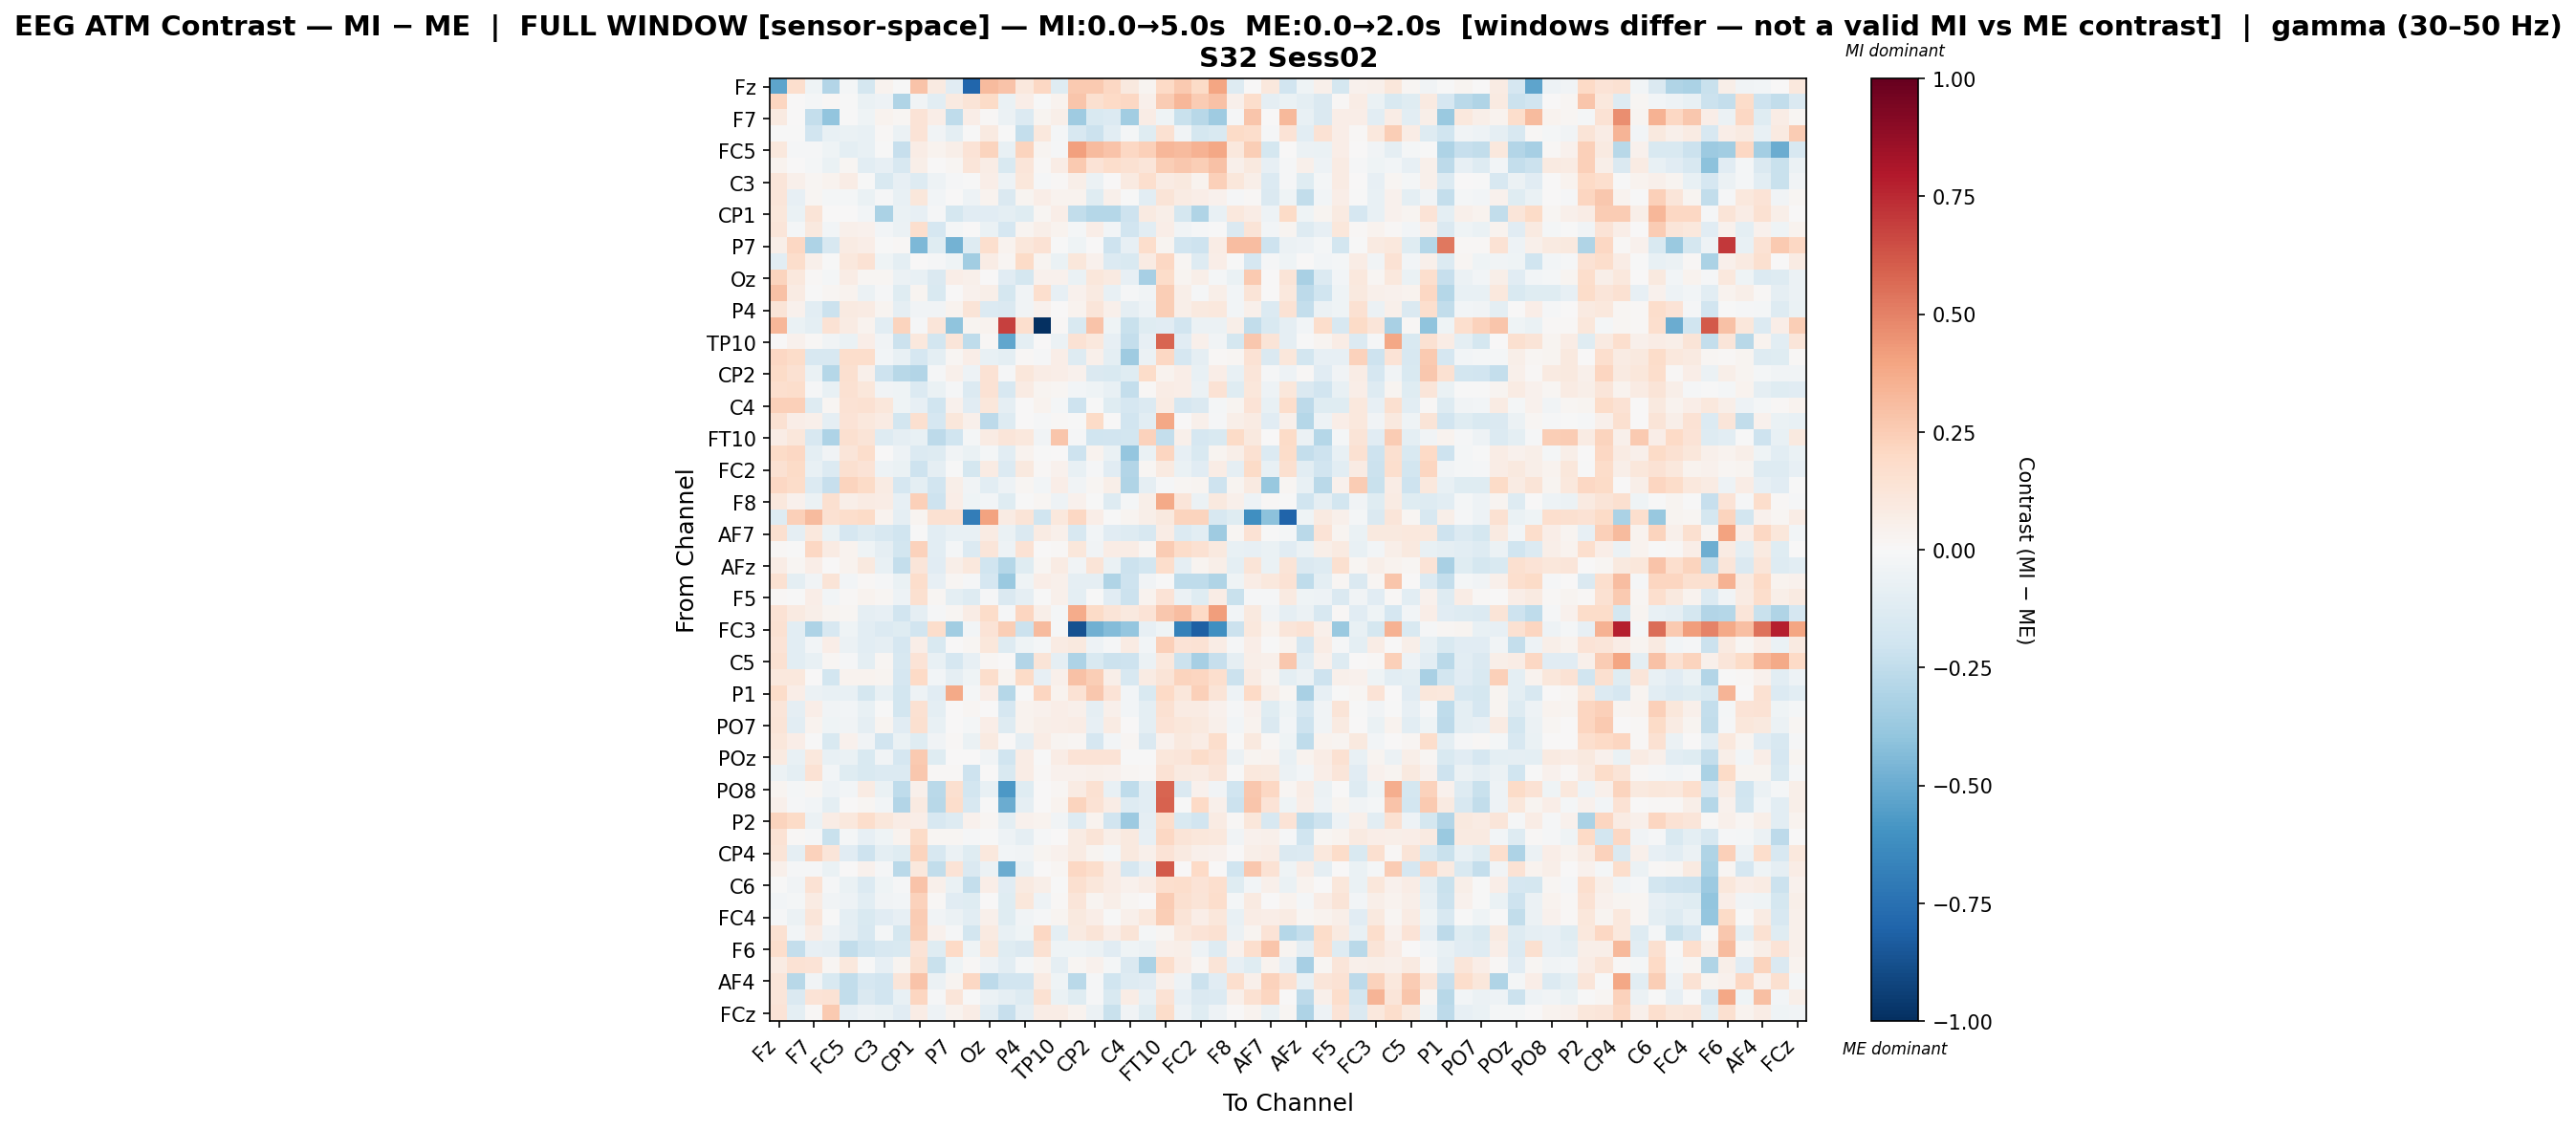

Data behind this chart, as committed beside it:
, Fz, F3, F7, FT9, FC5, FC1, C3, CP5, CP1, Pz, P7, O1, Oz, O2, P4, P8, TP10, CP6, CP2, Cz, C4, T8, FT10
Fz, -0.5254, 0.1677, -0.04218, -0.2931, -0.02319, -0.1741, 0.03375, -0.003788, 0.2859, 0.09033, -0.1121, -0.7966, 0.3143, 0.286, 0.1075, 0.2043, -0.1234, 0.2656, 0.2578, 0.2058, 0.09576, 0.0274, 0.1999
F3, 0.2124, 0.003169, -0.01756, 0.01141, -0.00249, -0.06504, -0.05401, -0.2986, -0.03699, -0.1039, 0.08737, 0.1321, 0.1884, -0.06622, 0.06967, -0.003465, 0.03429, 0.2808, 0.1633, 0.1994, 0.2075, 0.05081, 0.2514
F7, 0.08678, 0.005285, -0.2402, -0.3949, -0.001463, -0.04028, 0.03805, 0.02166, 0.1397, 0.06427, -0.2551, 0.0634, 0.01175, -0.05716, -0.1363, 0.02438, 0.06027, -0.3516, -0.151, -0.1404, -0.3488, 0.07547, -0.04075
FT9, -0.007099, -0.002272, -0.1885, -0.07177, -0.06809, -0.07076, 0.01099, -0.05991, 0.1349, -0.03868, -0.09922, -0.007194, 0.0887, -0.003113, -0.2353, 0.1059, -0.01835, -0.1592, -0.2144, -0.1081, -0.01656, -0.118, 0.1539
FC5, 0.1067, -0.009089, -0.009221, -0.04542, -0.09679, -0.07335, -0.007526, -0.233, 0.07519, 0.03651, 0.05861, 0.1391, 0.219, -0.0717, 0.2241, 0.02981, -0.01553, 0.413, 0.3173, 0.2832, 0.2055, 0.2406, 0.3357
FC1, 0.03417, 0.004568, -0.02074, -0.06954, 0.01857, -0.1067, -0.08539, -0.1611, 0.05721, 0.006676, 0.01677, 0.1195, 0.07222, -0.1492, 0.1178, 0.01079, 0.0763, 0.2655, 0.1372, 0.1748, 0.1522, 0.1173, 0.2494
C3, 0.1174, 0.05232, 0.01596, 0.03589, 0.07709, -0.004819, -0.1502, -0.07928, -0.1298, -0.05385, -0.01322, -0.006609, 0.06937, -0.04901, 0.1104, -0.01179, 0.01332, 0.06019, -0.05723, 0.002027, 0.08906, 0.167, 0.08247
CP5, 0.1175, -0.07985, 0.02104, -0.01577, -0.01599, -0.06504, -0.009264, -0.07331, 0.1135, -0.02682, 0.0, -0.04955, 0.03876, -0.1484, 0.03095, 0.06375, 0.03871, 0.03557, -0.1191, 0.04923, -0.004276, -0.1064, 0.1272
CP1, 0.1166, -0.06791, 0.1273, 0.006728, 0.003334, -0.02654, -0.3166, -0.06309, -0.08518, -0.01096, -0.1774, -0.112, -0.1127, -0.0989, -0.1199, 0.01653, 0.06653, -0.2496, -0.2849, -0.2885, -0.2044, 0.0927, 0.0615
Pz, 0.1232, -0.02056, 0.1007, -0.0286, 0.04821, 0.04237, -0.03012, -0.06193, 0.1695, -0.1706, -0.01799, 0.004542, -0.06978, -0.1678, 0.02566, 0.05716, 0.03659, -0.02118, 0.06884, -0.02823, -0.1897, -0.104, 0.07005
P7, 0.06093, 0.2073, -0.308, -0.1623, 0.08555, 0.06295, -0.006866, 0.01415, -0.4503, -0.1225, -0.4689, -0.1324, 0.1702, 0.03292, 0.1096, 0.1411, -0.007539, -0.04629, 0.006793, -0.2107, -0.08126, 0.1746, 0.02356
O1, -0.1086, 0.1737, 0.05446, -0.00509, 0.1049, 0.1465, -0.04315, -0.09462, 0.007283, -0.01367, -0.04322, -0.344, 0.07786, 0.01852, 0.193, 0.0288, -0.06855, 0.1157, 0.04436, -0.1399, -0.1544, 0.07857, 0.2103
Oz, 0.2256, 0.1091, 0.01091, -0.0175, 0.073, 0.02342, 0.0183, -0.06113, -0.07136, -0.1456, 0.06926, 0.05188, 0.006974, -0.111, -0.178, 0.04103, 0.04339, -0.06972, 0.1118, 0.08711, -0.08483, -0.3306, 0.1859
O2, 0.2934, 0.08263, -0.003906, 0.01595, 0.03189, -0.05745, -0.008884, -0.124, 0.02349, -0.1515, 0.002792, 0.04116, 0.05556, -0.1727, -0.03693, 0.1691, -0.08045, 0.04077, 0.09315, -0.07623, -0.01115, -0.03213, 0.2496
P4, 0.1286, 0.04276, -0.1084, -0.2125, 0.08857, 0.08523, 0.02629, -0.09373, -0.03149, -0.03196, 0.03668, 0.1313, -0.1376, -0.1422, -0.03722, 0.04086, 0.001237, 0.03302, 0.1247, 0.05336, -0.09027, -0.04852, 0.247
P8, 0.3332, -0.06945, -0.09565, 0.1483, 0.08441, 0.03233, -0.1082, 0.2261, -0.00947, 0.1236, -0.4024, 0.02371, 0.03489, 0.6852, 0.1704, -1.0, 0.01122, -0.1529, 0.2861, -0.04385, -0.2201, -0.121, -0.1128
TP10, 0.005233, 0.0394, 0.01331, -0.03882, -0.06664, 0.06505, -0.03222, -0.2131, 0.1044, -0.1872, 0.1176, -0.2563, 0.01074, -0.5157, -0.09645, 0.001508, -0.05591, 0.1465, 0.1073, -0.08, -0.2383, -0.07968, 0.5785
CP6, 0.2032, 0.1828, -0.163, -0.158, 0.1774, 0.1721, -0.02551, -0.0761, -0.1716, -0.09803, 0.01704, 0.06586, -0.07299, -0.09626, 0.01109, -0.01275, 0.0693, -0.1292, 0.04843, -0.09483, -0.3528, -0.05878, 0.204
CP2, 0.1882, 0.1533, -0.06543, -0.2879, 0.1588, 0.05382, -0.2098, -0.275, -0.2892, -0.01292, 0.0546, -0.04934, 0.1439, -0.01151, 0.1114, 0.07178, 0.0626, 0.04564, -0.1422, -0.1558, -0.1182, 0.1828, 0.03171
Cz, 0.1703, 0.1724, -0.009473, -0.07426, 0.1524, 0.1152, -0.0314, -0.04492, -0.1345, -0.06627, -0.009678, -0.1389, 0.1442, -0.1563, 0.08207, 0.02787, 0.01937, -0.02488, -0.04472, -0.07759, -0.24, 0.008557, 0.07687
C4, 0.242, 0.2387, -0.1277, 0.01843, 0.141, 0.1502, 0.1163, -0.04138, -0.08026, -0.2013, 0.04145, -0.1133, 0.1169, -0.0865, 0.002364, 0.03487, -0.02119, -0.2058, -0.005655, -0.1217, -0.1648, -0.138, 0.08079
T8, 0.1511, 0.07018, 0.04939, -0.08611, 0.1348, 0.1085, 0.08506, -0.1843, 0.1584, -0.1715, 0.1156, 0.04862, -0.2638, -0.1304, 0.0004431, -0.01142, 0.01259, -0.003801, 0.1937, 0.00158, -0.1896, -0.1091, 0.3871
FT10, 0.07413, 0.1112, -0.1617, -0.3085, 0.1606, 0.1322, -0.127, -0.09157, -0.07738, -0.259, -0.1986, -0.0174, 0.08039, 0.1199, 0.1077, -0.03466, 0.2791, -0.01453, -0.1979, -0.1922, -0.1854, 0.2297, -0.2387
FC6, 0.1896, 0.2086, -0.09489, -0.03532, 0.1226, 0.1735, 0.006173, -0.04764, -0.1386, -0.1283, -0.03131, -0.06799, -0.01904, -0.1051, 0.03904, -0.006144, 0.00745, -0.2065, 0.0388, -0.06578, -0.3902, -0.06455, 0.2146
FC2, 0.1518, 0.1894, -0.0705, -0.1394, 0.1585, 0.14, -0.05047, -0.06527, -0.2049, -0.09014, -0.006265, -0.1755, 0.08259, -0.1374, 0.09464, 0.008328, 0.04473, -0.07279, -0.0106, -0.1155, -0.2961, 0.02122, 0.08887
F4, 0.2046, 0.1861, -0.1334, -0.2341, 0.2192, 0.1944, 0.07816, -0.1642, -0.0995, -0.1881, 0.06163, -0.03758, -0.1031, -0.05466, 0.01913, -0.02736, 0.06367, -0.03462, 0.01785, 0.05885, -0.303, -0.08863, -0.01313
F8, 0.1055, 0.0423, -0.0618, 0.16, 0.05531, 0.08098, 0.07136, -0.07941, 0.2366, -0.2085, 0.06466, -0.04219, -0.02498, -0.1195, -0.001361, 0.02003, -0.04997, 0.04681, -0.002281, -0.1267, -0.01899, 0.05934, 0.3784
Fp2, -0.1286, 0.237, 0.3171, 0.1519, 0.1719, 0.1948, 0.03476, -0.09117, 0.02453, 0.1551, 0.1544, -0.6875, 0.4016, 0.08593, 0.1316, -0.2006, 0.1019, 0.2034, 0.06477, -0.00552, 0.02881, 0.06227, 0.09958
AF7, 0.1574, -0.09345, 0.107, -0.06705, -0.1664, -0.1303, -0.1637, -0.2028, -0.003629, -0.1054, -0.0779, -0.07525, 0.08484, -0.06828, -0.1482, 0.08169, 0.0491, -0.1576, -0.02423, -0.1141, -0.1297, -0.1632, 0.07495
AF3, 0.008114, -0.004723, 0.2075, 0.0792, 0.03661, -0.0416, -0.09159, -0.1873, 0.2299, -0.1076, -0.01954, -0.133, 0.1185, -0.05168, 0.1476, 0.005452, 0.01168, 0.1167, -0.0384, 0.07069, 0.07777, 0.01637, 0.2541
AFz, 0.07811, 0.01883, 0.06494, 0.005257, 0.03464, 0.1011, -0.07708, -0.2383, 0.1243, -0.1117, 0.06021, 0.1082, -0.1996, -0.2831, -0.124, 0.0166, 0.0824, -0.03847, 0.127, -0.06876, -0.2161, -0.1872, 0.1763
F1, 0.1493, -0.09731, -0.0332, 0.1322, -0.02666, 0.008566, -0.01225, -0.06363, 0.1768, -0.07911, 0.01722, -0.01405, -0.1681, -0.3688, -0.04472, 0.06752, 0.04751, -0.08929, -0.09335, -0.3004, -0.2102, -0.03563, -0.007544
F5, 0.008846, -0.005073, 0.06956, -0.02988, 0.01138, 0.03385, 0.01963, -0.04982, 0.1595, 0.02269, -0.09379, -0.1275, -0.01178, -0.1483, -0.09151, -0.007795, 0.05296, -0.1014, -0.005606, -0.111, -0.2142, 0.03394, 0.139
FT7, 0.1415, 0.08822, 0.06174, 0.02525, 0.01818, -0.09305, -0.08525, -0.1884, -0.09285, -0.01387, 0.021, 0.07236, 0.182, -0.01415, 0.2128, 0.05699, -0.02328, 0.3709, 0.1924, 0.1282, 0.09787, 0.1346, 0.2712
FC3, 0.1554, -0.109, -0.3077, -0.1567, -0.03963, -0.102, -0.1357, -0.1214, -0.1944, 0.1719, -0.3476, -0.02517, 0.1388, 0.2455, -0.2129, 0.3199, -0.01511, -0.8734, -0.4836, -0.4305, -0.3842, -0.08207, -0.04014
C1, 0.1401, -0.102, -0.02431, 0.06589, -0.0593, -0.1078, -0.08683, -0.1703, 0.06409, -0.1495, 0.004461, 0.01958, 0.1123, -0.1285, -0.03984, -0.02327, 0.08383, 0.09885, -0.04792, -0.01435, 0.08103, -0.02866, 0.2414
C5, 0.1526, -0.1087, -0.07504, 0.01765, -0.01121, -0.09959, 0.01646, -0.1567, 0.1351, -0.07113, -0.1662, -0.08209, 0.01837, 0.003618, -0.2911, 0.1257, -0.09292, -0.3097, -0.1528, -0.213, -0.2096, -0.05913, 0.1076
CP3, 0.1048, 0.1046, 0.007261, -0.1798, 0.0331, 0.0387, 0.02629, -0.165, 0.1963, -0.02393, -0.09156, -0.04087, 0.173, 0.0269, 0.1875, -0.0783, 0.05328, 0.296, 0.2475, 0.06155, -0.1614, 0.08589, 0.1308
P1, 0.1818, 0.06615, -0.05883, -0.07757, -0.07517, -0.1796, -0.07073, -0.1814, -0.05076, -0.1099, 0.3803, -0.01839, 0.06663, -0.2854, -0.003524, 0.2124, 0.03391, 0.1464, 0.271, 0.1394, -0.02636, -0.1496, 0.2007
P5, 0.1179, -0.09054, 0.06617, -0.03488, -0.02998, -0.07585, -0.005413, -0.1836, 0.1494, -0.09409, 0.0, 0.01902, 0.005739, -0.1658, 0.03468, 0.0405, 0.07009, 0.04967, -0.09125, 0.05187, -0.02754, -0.09759, 0.1538
PO7, 0.128, -0.1063, 0.03836, -0.04568, -0.03405, -0.08675, 0.02545, -0.1111, 0.1615, -0.07289, 0.0, -0.01877, 0.06903, -0.1299, 0.03855, 0.06155, 0.0655, 0.07129, -0.07935, 0.07875, 0.005591, -0.101, 0.1353
PO3, 0.1135, 0.06311, -0.003257, -0.155, 0.04203, -0.0326, -0.1905, -0.06365, -0.1246, -0.03176, 0.0155, -0.06541, 0.08718, 0.002936, -0.09321, 0.0779, 0.02445, 0.01887, -0.1695, -0.02613, 0.01838, -0.1416, 0.04527
POz, 0.08701, -0.07691, 0.1078, -0.0773, -0.06726, -0.1523, -0.03582, -0.166, 0.2629, -0.1208, 0.006963, 0.007286, -0.03749, -0.1978, 0.07441, -0.0005359, 0.07722, 0.1352, 0.1397, 0.1371, -0.003362, -0.003119, 0.1094
PO4, -0.05544, -0.0999, 0.1428, -0.02638, -0.1204, -0.1514, -0.1378, -0.1397, 0.2723, 0.008791, 0.008373, -0.2058, 0.002643, -0.1562, 0.07265, 0.009745, 0.04434, 0.04213, 0.05226, 0.03967, 0.02154, 0.009131, 0.1444
PO8, 0.0264, -0.02329, 0.02177, -0.04819, -0.02387, 0.08055, -0.06256, -0.2512, 0.05234, -0.2664, 0.1605, -0.1811, -0.07487, -0.5724, -0.1187, 0.00106, 0.02277, 0.07841, 0.1539, -0.078, -0.2533, -0.1078, 0.5838
P6, 0.04916, -0.01201, -0.03104, -0.09715, 0.004184, 0.01718, -0.02416, -0.2922, 0.08854, -0.2751, 0.1723, -0.1565, -0.006903, -0.4959, -0.08876, 0.0007227, 0.03785, 0.2194, 0.1479, 0.07645, -0.1313, -0.103, 0.5922
P2, 0.2254, 0.1937, -0.05683, 0.07786, 0.1064, 0.1797, 0.1142, 0.07774, 0.06306, -0.1614, -0.1272, 0.04075, 0.01748, -0.09731, 0.04446, 0.03654, -0.03861, -0.1291, 0.03437, -0.1944, -0.3641, -0.09116, 0.1725
CPz, 0.1423, 0.01134, -0.01229, -0.2233, -0.02321, -0.08377, -0.04383, 0.03462, 0.1883, 0.0204, 0.01619, -0.01408, -0.001208, -0.0478, -0.09095, -0.00926, 0.005002, 0.07837, 0.1308, 0.05994, 0.09742, -0.08455, 0.2073
CP4, 0.1298, -0.08908, 0.2282, 0.1211, -0.1172, -0.2102, -0.09596, -0.1241, 0.2235, -0.1622, -0.06108, -0.1242, 0.1057, -0.02655, -0.03236, 0.02802, 0.04347, 0.0833, 0.02835, -0.01571, 0.09398, 0.05341, 0.14
TP8, 0.04867, -0.01476, -0.01397, -0.06803, 0.002252, 0.04393, -0.01017, -0.2719, 0.1059, -0.2494, 0.1339, -0.1448, -0.05632, -0.4927, -0.0761, 0.0006102, 0.01944, 0.2076, 0.1726, 0.07334, -0.1681, -0.08487, 0.6118
C6, -0.002862, -0.03721, 0.1446, -0.009328, -0.06975, -0.1332, -0.04362, -0.01166, 0.2839, 0.04975, -0.06768, -0.2357, 0.06958, -0.1148, 0.0888, 0.05779, -0.004605, 0.1616, 0.1115, 0.07532, 0.0427, 0.07201, 0.1662
C2, -0.02616, -0.02147, 0.08458, -0.034, -0.04776, -0.1076, -0.03277, -0.02963, 0.23, 0.00862, -0.1149, -0.1187, 0.005785, -0.1202, 0.1108, -0.05327, 0.01364, 0.1188, 0.02615, 0.06007, 0.01668, 0.006335, 0.2555
FC4, -0.008798, -0.06062, 0.1235, -0.0003505, -0.09814, -0.1551, -0.1136, -0.08238, 0.2506, -0.03399, -0.06199, -0.1062, 0.04756, -0.1249, -0.03583, -0.008656, 0.03016, 0.09787, 0.06747, -0.004107, 0.04778, 0.1023, 0.2493
FT8, 0.1496, -0.02467, 0.07777, -0.0491, -0.08853, -0.1596, -0.02107, -0.1766, 0.2441, 0.04217, -0.01005, -0.1872, 0.09298, -0.0742, -0.03992, 0.2099, -0.1009, 0.09106, 0.1281, 0.06866, 0.1275, -0.01706, 0.02048
F6, 0.173, -0.2409, -0.08256, -0.09352, -0.2468, -0.2002, -0.1639, -0.1539, 0.1396, -0.1194, 0.1993, -0.0401, 0.111, -0.1208, -0.1436, 0.1558, -0.04231, -0.04422, -0.05639, -0.1097, -0.04361, -0.05607, 0.05281
AF8, 0.08486, 0.141, 0.1384, 0.02106, 0.1074, -0.005439, -0.07883, 0.02873, 0.1622, -0.2192, -0.0453, 0.01239, -0.04906, -0.1027, -0.01975, 0.036, -0.08745, 0.01615, 0.04399, -0.01925, -0.1464, -0.3188, 0.1738
AF4, 0.1244, -0.2768, -0.03805, -0.1554, -0.2469, -0.1672, -0.1947, 0.1224, 0.2828, -0.06132, 0.02992, 0.2078, -0.2642, -0.1893, -0.1879, 0.0812, -0.04108, -0.2701, -0.01534, -0.1993, -0.1301, -0.1106, 0.05412
F2, 0.1197, -0.1433, 0.1356, 0.1434, -0.2434, -0.1463, -0.1886, -0.07156, 0.2142, -0.01083, 0.1223, -0.006847, -0.06103, -0.08821, -0.1323, 0.1551, -0.0687, -0.1244, -0.0126, -0.1558, 0.07076, -0.0709, 0.1407
FCz, 0.1398, -0.09655, 0.009771, 0.2594, -0.08364, -0.05201, -0.06885, -0.1138, 0.07335, -0.04808, 0.03357, 0.07748, -0.1032, -0.2281, -0.08771, 0.07126, 0.07137, 0.0325, -0.05748, -0.2198, -0.03432, -0.1231, 0.181
